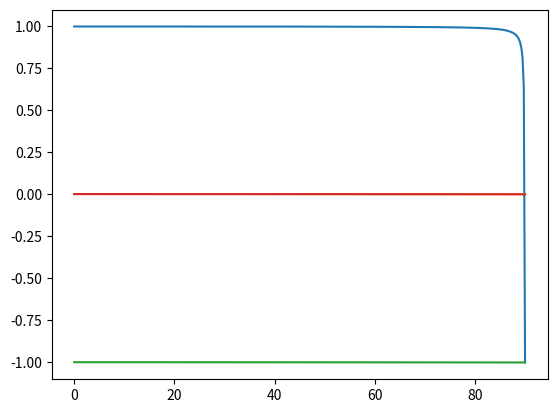
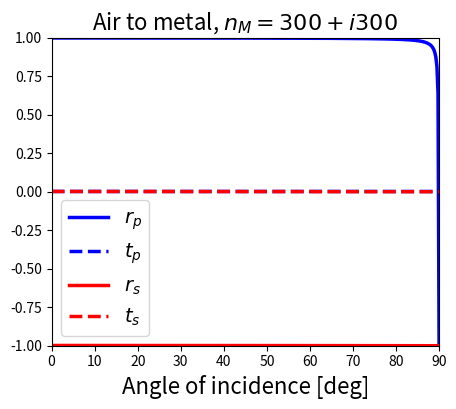

Recreate these plots in Python, in order.
# -*- coding: utf-8 -*-
"""
Created on Wed Nov 13 13:04:05 2024

[redacted]
"""

### fresnel test


import numpy as np
import matplotlib.pyplot as plt

ang_ls = np.linspace(0, 90, 90*4)

def T_s_fkt(n0, n1, ang):
    ang_rad = ang * np.pi / 180
    ang_t = np.arcsin(n0/n1*np.sin(ang_rad))
    t_s = (2*n0*np.cos(ang_rad)) / (n0*np.cos(ang_rad) + n1*np.cos(ang_t))
    T = t_s**2 * (n1 * np.cos(ang_t)) / (n0 * np.cos(ang_rad))
    return t_s

def R_s_fkt(n0, n1, ang):
    ang_rad = ang * np.pi / 180
    ang_t = np.arcsin(n0/n1*np.sin(ang_rad))
    r_s = (n0*np.cos(ang_rad) - n1*np.cos(ang_t)) / (n0*np.cos(ang_rad) + n1*np.cos(ang_t))
    R = r_s**2
    return r_s

# R_ls = R_s_fkt(1, 1.5, ang_ls)
# T_ls = T_s_fkt(1, 1.5, ang_ls)

# plt.plot(ang_ls, R_ls)
# plt.plot(ang_ls, T_ls)
# plt.show()

def T_p_fkt(n0, n1, ang):
    ang_rad = ang * np.pi / 180
    ang_t = np.arcsin(n0/n1*np.sin(ang_rad))
    t_s = (2*n0*np.cos(ang_rad)) / (n1*np.cos(ang_rad) + n0*np.cos(ang_t))
    T = t_s**2 * (n1 * np.cos(ang_t)) / (n0 * np.cos(ang_rad))
    return t_s

def R_p_fkt(n0, n1, ang):
    ang_rad = ang * np.pi / 180
    ang_t = np.arcsin(n0/n1*np.sin(ang_rad))
    r_s = (n1*np.cos(ang_rad) - n0*np.cos(ang_t)) / (n1*np.cos(ang_rad) + n0*np.cos(ang_t))
    R = r_s**2
    return r_s

n1 = 600 +1j*600

#n1 = 10 +1j*10
#n1=1.5
R_ls = R_p_fkt(1, n1, ang_ls)
T_ls = T_p_fkt(1, n1, ang_ls)

R_ls2 = R_s_fkt(1, n1, ang_ls)
T_ls2 = T_s_fkt(1, n1, ang_ls)


plt.plot(ang_ls, R_ls)
plt.plot(ang_ls, T_ls)
plt.plot(ang_ls, R_ls2)
plt.plot(ang_ls, T_ls2)
plt.show()

fig, ax = plt.subplots(figsize=(5,4))
ax.set_title('Air to metal, $n_M=300+i300$', fontsize=16)
plt1, =ax.plot(ang_ls, R_ls, label = '$r_p$', color='b', linewidth=2.5)
plt2, =ax.plot(ang_ls, T_ls, label = '$t_p$', color='b', linestyle='dashed', linewidth=2.5)
plt3, =ax.plot(ang_ls, R_ls2, label = '$r_s$', color='r', linewidth=2.5)
plt4, =ax.plot(ang_ls, T_ls2, label = '$t_s$', color='r', linestyle='dashed',linewidth=2.5 )
ax.legend(handles=[plt1, plt2, plt3, plt4], fontsize=14, loc=3)
ax.set_ylim([-1,1])
ax.set_xlim([0,90])
ax.set_xlabel("Angle of incidence [deg]", fontsize=16)







